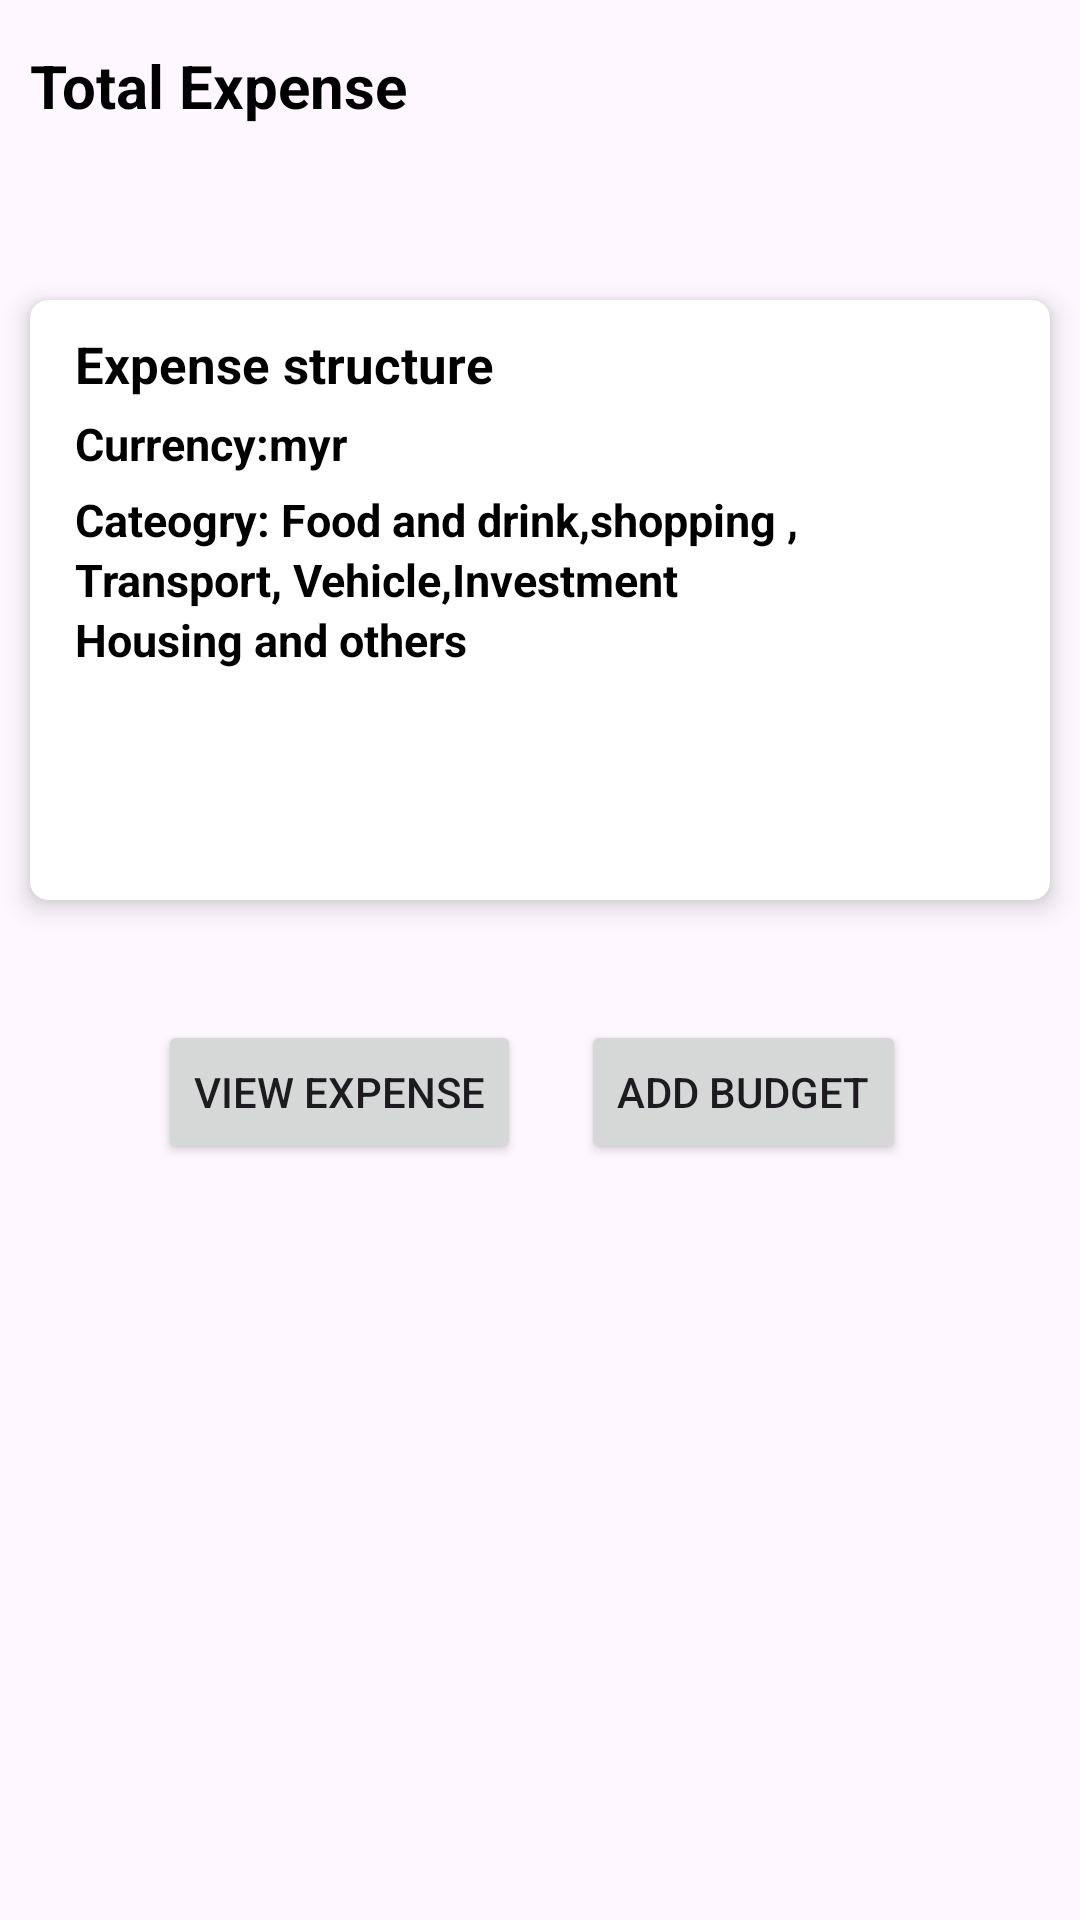

Here is an Android app screen rendered from its layout file. Give the layout XML and the strings, colors and styles it references.
<!-- AndroidManifest.xml: application theme Theme.Kawanpay -->
<!-- res/layout/fragment_expence_tracker.xml -->
<?xml version="1.0" encoding="utf-8"?>
<RelativeLayout xmlns:android="http://schemas.android.com/apk/res/android"
    xmlns:tools="http://schemas.android.com/tools"
    android:layout_width="match_parent"
    android:layout_height="match_parent"
    android:id="@+id/content_ka"
    xmlns:app="http://schemas.android.com/apk/res-auto"
    android:orientation="vertical">


     <TextView
         android:layout_width="wrap_content"
         android:text="Total Expense"
         android:layout_marginTop="15dp"
         android:layout_marginStart="10dp"
         android:textColor="@color/black"
         android:textStyle="bold"
         android:textSize="20sp"
         android:layout_height="wrap_content"/>






    <androidx.cardview.widget.CardView
        android:layout_width="match_parent"
        android:layout_marginTop="100dp"
        android:layout_marginStart="10dp"
        app:cardCornerRadius="6dp"
        app:cardElevation="5dp"
        android:id="@+id/card_view"
        android:layout_marginEnd="10dp"
        android:layout_height="200dp">

        <RelativeLayout
            android:layout_width="match_parent"
            android:layout_height="match_parent">

            <TextView
                android:layout_width="wrap_content"
                android:text="Expense structure"
                android:layout_marginStart="15dp"
                android:layout_marginTop="10dp"
                android:textSize="17sp"
                android:textStyle="bold"
                android:id="@+id/ttt"
                android:textColor="@color/black"
                android:layout_height="wrap_content"/>

            <TextView
                android:layout_width="wrap_content"
                android:text="Currency:myr"
                android:layout_below="@id/ttt"
                android:id="@+id/mab"
                android:layout_marginStart="15dp"
                android:layout_marginTop="5dp"
                android:textColor="@color/black"
                android:textStyle="bold"
                android:textSize="15sp"
                android:layout_height="wrap_content"/>

            <TextView
                android:layout_width="wrap_content"
                android:text="Cateogry: Food and drink,shopping ,"
                android:layout_below="@id/mab"
                android:layout_marginStart="15dp"
                android:layout_marginTop="5dp"
                android:textSize="15sp"
                android:textColor="@color/black"
                android:textStyle="bold"
                android:layout_height="wrap_content"/>


            <TextView
                android:layout_width="wrap_content"
                android:text="Transport, Vehicle,Investment"
                android:layout_below="@id/mab"
                android:layout_marginStart="15dp"
                android:layout_marginTop="25dp"
                android:textSize="15sp"
                android:textColor="@color/black"
                android:textStyle="bold"
                android:layout_height="wrap_content"/>

            <TextView
                android:layout_width="wrap_content"
                android:text="Housing and others"
                android:layout_below="@id/mab"
                android:layout_marginStart="15dp"
                android:layout_marginTop="45dp"
                android:textSize="15sp"
                android:textColor="@color/black"
                android:textStyle="bold"
                android:layout_height="wrap_content"/>










            <ImageView
                android:layout_width="80dp"
                android:layout_alignParentBottom="true"
                android:layout_alignParentEnd="true"
                android:layout_marginEnd="10dp"
                android:layout_marginBottom="10dp"
                android:background="@drawable/pie_chart"
                android:layout_height="80dp"/>


















        </RelativeLayout>








    </androidx.cardview.widget.CardView>



    <LinearLayout
        android:layout_width="wrap_content"
        android:layout_below="@id/card_view"
        android:layout_marginTop="40dp"
        android:layout_marginStart="10dp"
        android:layout_centerHorizontal="true"
        android:layout_height="wrap_content">

        <Button
            android:layout_width="wrap_content"
            android:layout_below="@id/card_view"
            android:layout_marginStart="10dp"
            android:text="View Expense"
            android:id="@+id/view_expenses"
            android:layout_height="wrap_content"/>



        <Button
            android:layout_width="wrap_content"
            android:layout_below="@id/card_view"
            android:layout_marginStart="20dp"
            android:text="Add budget"
            android:id="@+id/add_budget"
            android:layout_marginEnd="15dp"
            android:layout_height="wrap_content"/>



    </LinearLayout>














</RelativeLayout>
<!-- resources referenced by this layout -->
<resources>
  <style name="Theme.Kawanpay" parent="Theme.Material3.Light.NoActionBar">
          
          <item name="colorPrimary">@color/purple_500</item>
          <item name="colorPrimaryVariant">@color/purple_700</item>
          <item name="colorOnPrimary">@color/white</item>
          
          <item name="colorSecondary">@color/teal_200</item>
          <item name="colorSecondaryVariant">@color/teal_700</item>
          <item name="colorOnSecondary">@color/black</item>
          
          <item name="android:statusBarColor" tools:targetApi="l">?attr/colorPrimaryVariant</item>
          
      </style>
  <!-- not gathered from this repository: default colours our renderer supplied (Android Studio template values) -->
  <color name="purple_500">#FF6200EE</color>
  <color name="purple_700">#FF3700B3</color>
  <color name="teal_200">#FF03DAC5</color>
  <color name="teal_700">#FF018786</color>
  <color name="black">#FF000000</color>
  <color name="white">#FFFFFFFF</color>
</resources>
